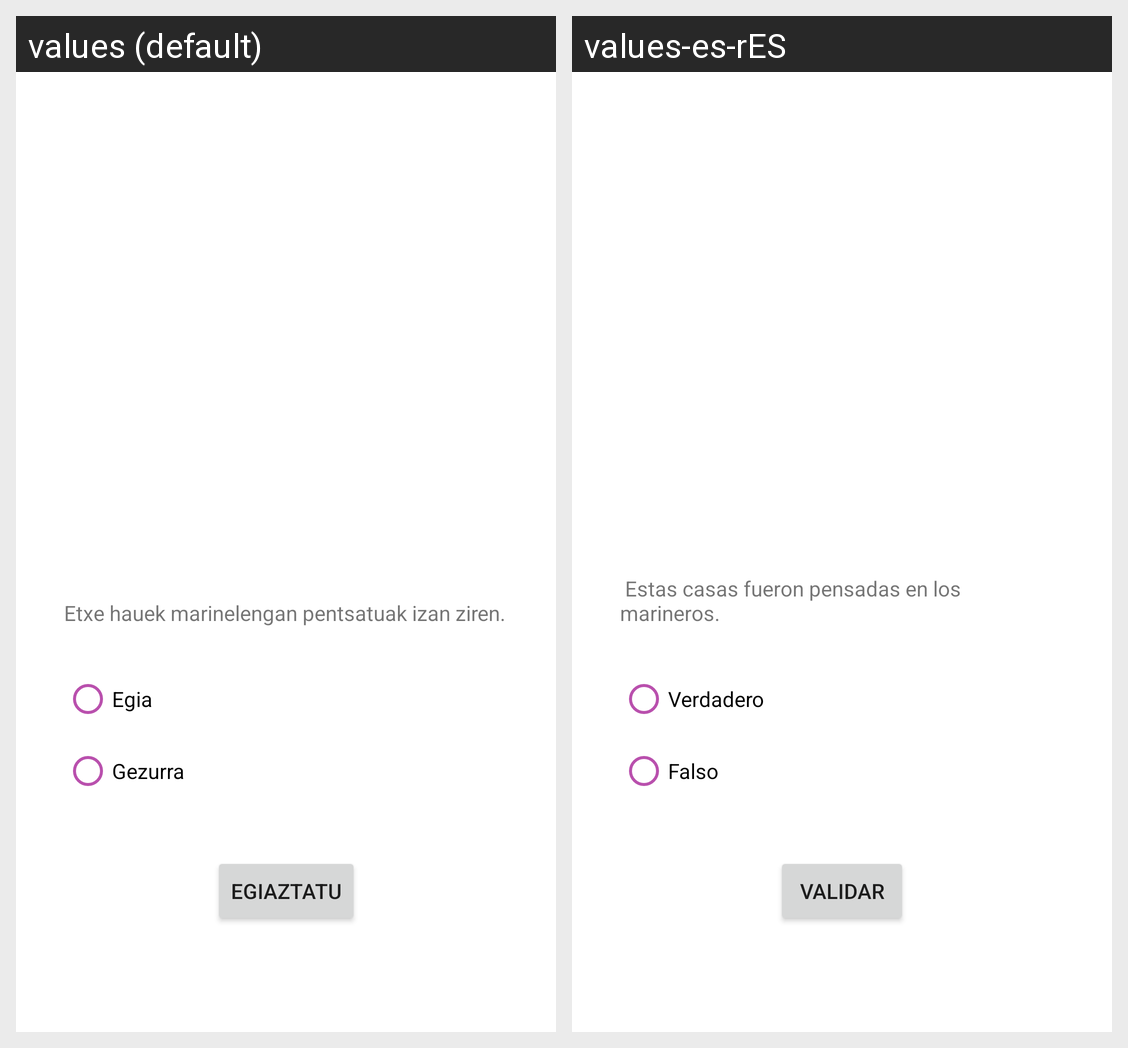

For this localized Android screen grid, give each drawn string resource with its value in every locale shown.
Android screen res/layout/fragment_juego6.xml rendered under 2 locales, left to right: values (default), values-es-rES. Device: Nexus 5 (rendered at 1080×1920; each locale shown at half size, 540×960, under a caption strip naming it); theme Theme.SanturtziApp.
Strings drawn on this screen, with the default value and each locale's value (text and hints the layout hard-codes, and strings that could not be matched under every locale, appear in the picture but are not listed):

VF1
  values: Etxe hauek marinelengan pentsatuak izan ziren. 
  values-es-rES:  Estas casas fueron pensadas en los marineros. 

Verdadero
  values: Egia
  values-es-rES: Verdadero

Falso
  values: Gezurra
  values-es-rES: Falso

Validar
  values: Egiaztatu
  values-es-rES: Validar
